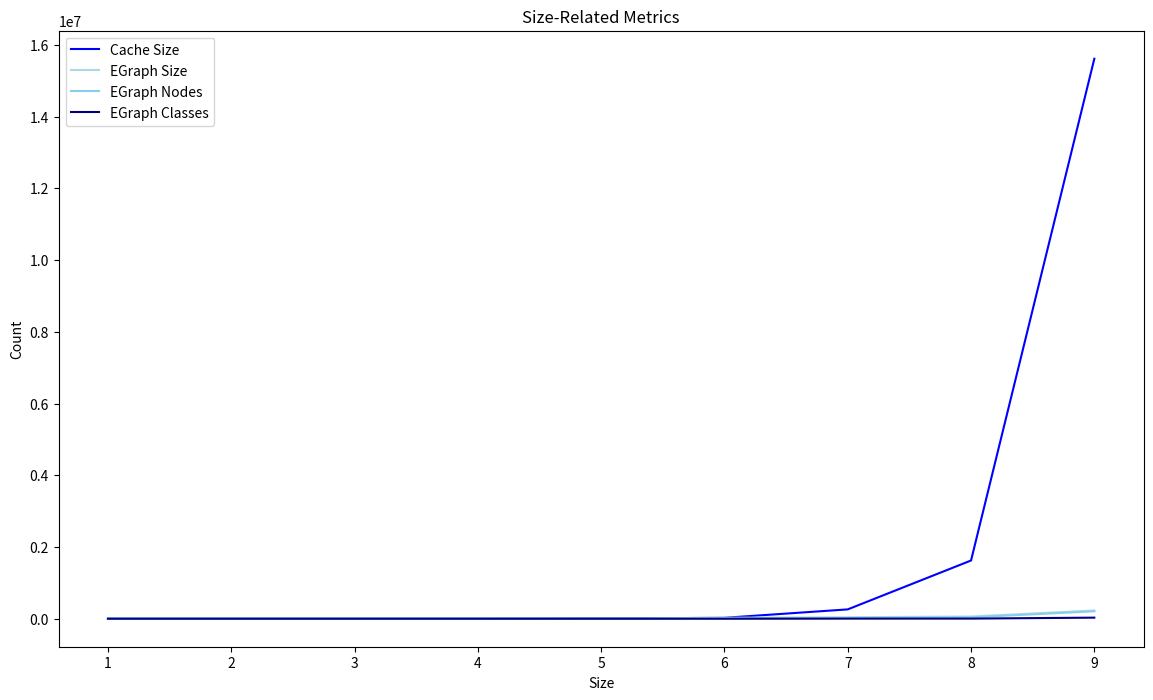
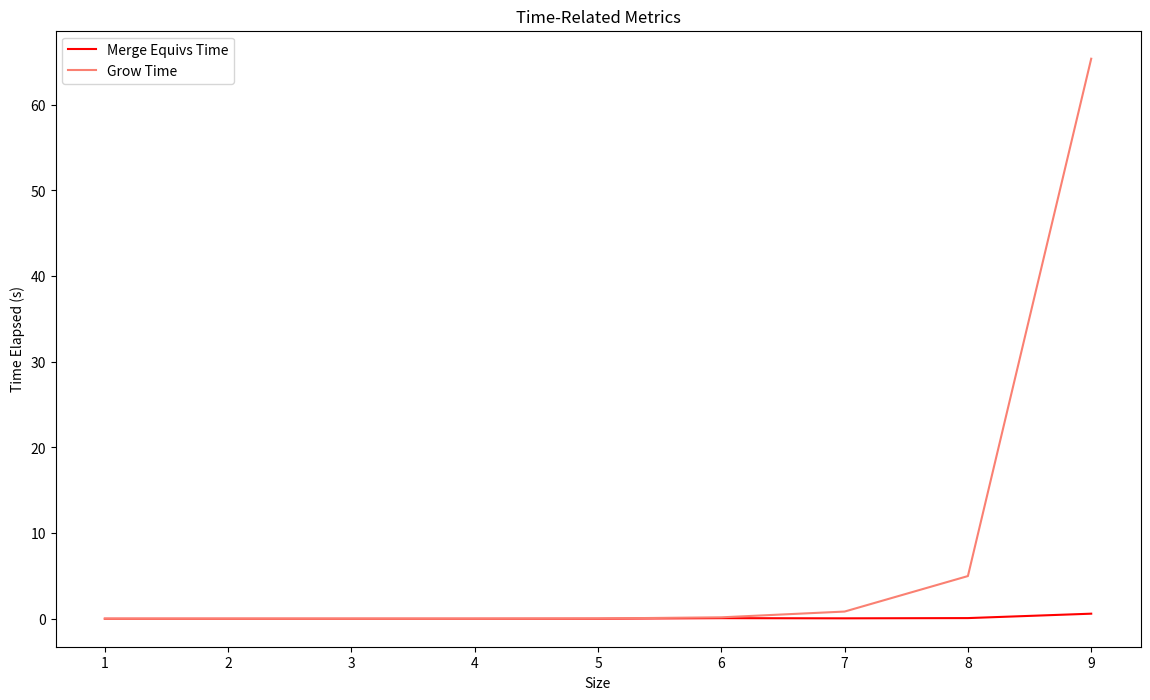
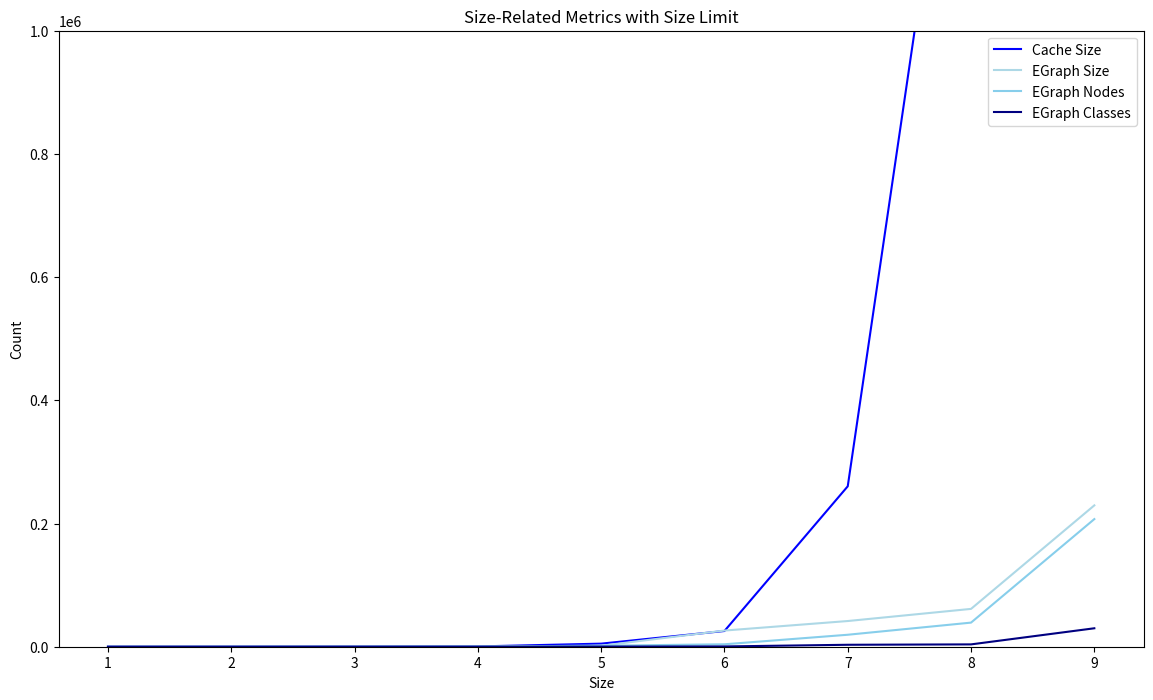
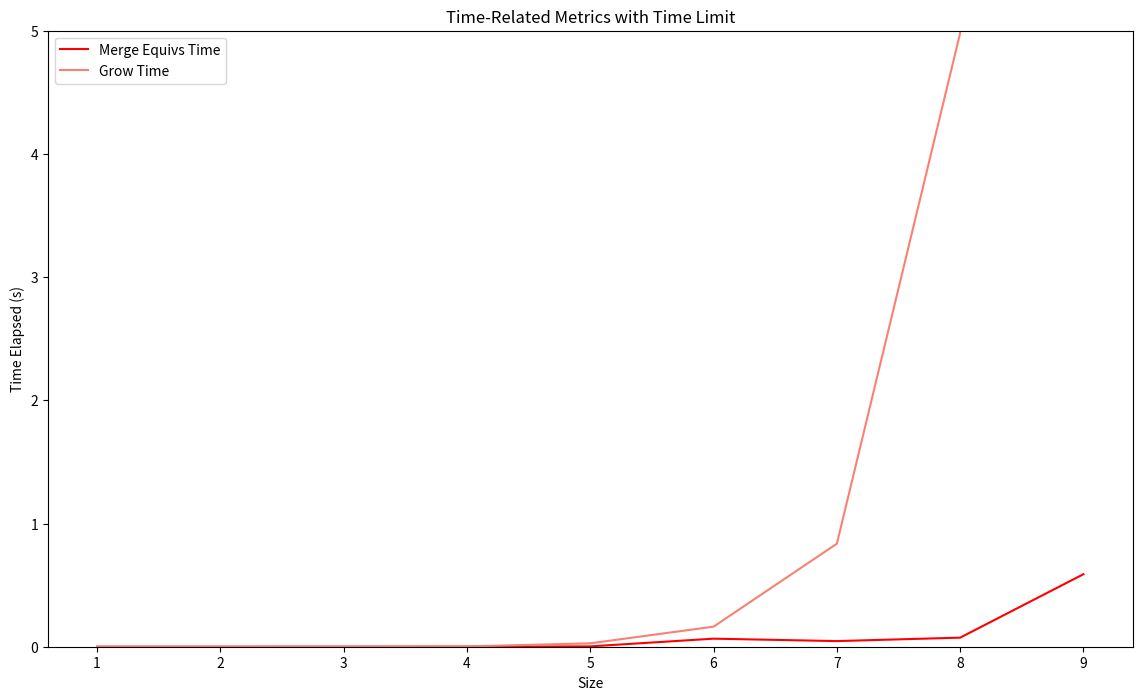

These figures' Python source, in order:
import pandas as pd
import matplotlib.pyplot as plt
# Parsing the updated log data and extracting the metrics
log_data_updated = """
1,1.7949e-5,0.000147437,6,6,6,1
2,2.1023e-5,0.000129418,12,12,12,11
3,0.00025646,0.000890137,126,125,125,43
4,0.000569143,0.002337475,456,337,337,61
5,0.00283077,0.027667806,4998,1582,1582,231
6,0.065352925,0.162888318,25524,26235,3956,463
7,0.045674705,0.836265713,260430,41711,19432,3157
8,0.073710165,4.980890636,1623504,61409,39130,3791
9,0.58869307,65.379465111,15615558,229467,207188,29943
"""

# Splitting the data into lines and then columns
data_lines_updated = log_data_updated.strip().split("\n")
data_updated = [line.split(",") for line in data_lines_updated]

# Creating a DataFrame
df_updated = pd.DataFrame(data_updated, columns=["Size", "Merge_Equivs_Time", "Grow_Time", "Cache_Size", "EGraph_Size", "EGraph_Nodes", "EGraph_Classes"])
df_updated = df_updated.astype(float)  # Convert all columns to float for plotting

# Plotting size-related metrics separately
fig, ax = plt.subplots(figsize=(14, 8))

ax.plot(df_updated["Size"], df_updated["Cache_Size"], label='Cache Size', color='blue')
ax.plot(df_updated["Size"], df_updated["EGraph_Size"], label='EGraph Size', color='lightblue')
ax.plot(df_updated["Size"], df_updated["EGraph_Nodes"], label='EGraph Nodes', color='skyblue')
ax.plot(df_updated["Size"], df_updated["EGraph_Classes"], label='EGraph Classes', color='navy')

ax.set_xlabel('Size')
ax.set_ylabel('Count')
ax.set_title('Size-Related Metrics')
ax.legend()

plt.show()

# Plotting time-related metrics separately
fig, ax = plt.subplots(figsize=(14, 8))

ax.plot(df_updated["Size"], df_updated["Merge_Equivs_Time"], label='Merge Equivs Time', color='red')
ax.plot(df_updated["Size"], df_updated["Grow_Time"], label='Grow Time', color='salmon')

ax.set_xlabel('Size')
ax.set_ylabel('Time Elapsed (s)')
ax.set_title('Time-Related Metrics')
ax.legend()

plt.show()

# Adjusting plots with specified cutoffs for y-axis
# Size-related metrics with size limit
fig, ax = plt.subplots(figsize=(14, 8))

ax.plot(df_updated["Size"], df_updated["Cache_Size"], label='Cache Size', color='blue')
ax.plot(df_updated["Size"], df_updated["EGraph_Size"], label='EGraph Size', color='lightblue')
ax.plot(df_updated["Size"], df_updated["EGraph_Nodes"], label='EGraph Nodes', color='skyblue')
ax.plot(df_updated["Size"], df_updated["EGraph_Classes"], label='EGraph Classes', color='navy')

ax.set_xlabel('Size')
ax.set_ylabel('Count')
ax.set_title('Size-Related Metrics with Size Limit')
ax.legend()
ax.set_ylim(0, 1e6)

plt.show()

# Time-related metrics with time limit
fig, ax = plt.subplots(figsize=(14, 8))

ax.plot(df_updated["Size"], df_updated["Merge_Equivs_Time"], label='Merge Equivs Time', color='red')
ax.plot(df_updated["Size"], df_updated["Grow_Time"], label='Grow Time', color='salmon')

ax.set_xlabel('Size')
ax.set_ylabel('Time Elapsed (s)')
ax.set_title('Time-Related Metrics with Time Limit')
ax.legend()
ax.set_ylim(0, 5)

plt.show()
